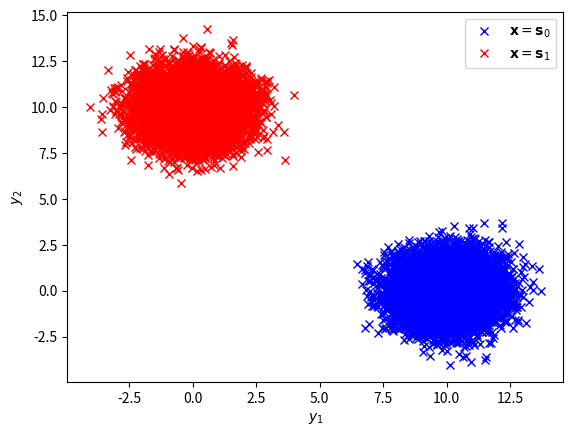

This figure's Python source:
#Importing numpy, scipy, mpmath and pyplot
import matplotlib.pyplot as plt
import numpy as np

mean = [0, 0]
cov = [[1, 0], [0, 1]]  # diagonal covariance
A = 10
simlen = int(1e4)
n1, n2 = np.random.multivariate_normal(mean, cov, simlen).T
y1 = A + n1
y2 = n2
plt.plot( y1, y2, 'bx')


n1, n2 = np.random.multivariate_normal(mean, cov, simlen).T
y1 = n1
y2 = A + n2
plt.plot(y1, y2, 'rx')
plt.legend(['$\mathbf{x} = \mathbf{s}_0$','$\mathbf{x} = \mathbf{s}_1$'])
plt.xlabel("$y_1$")
plt.ylabel("$y_2$")

plt.savefig('8.1_scatter.png')
# plt.show() #opening the plot window